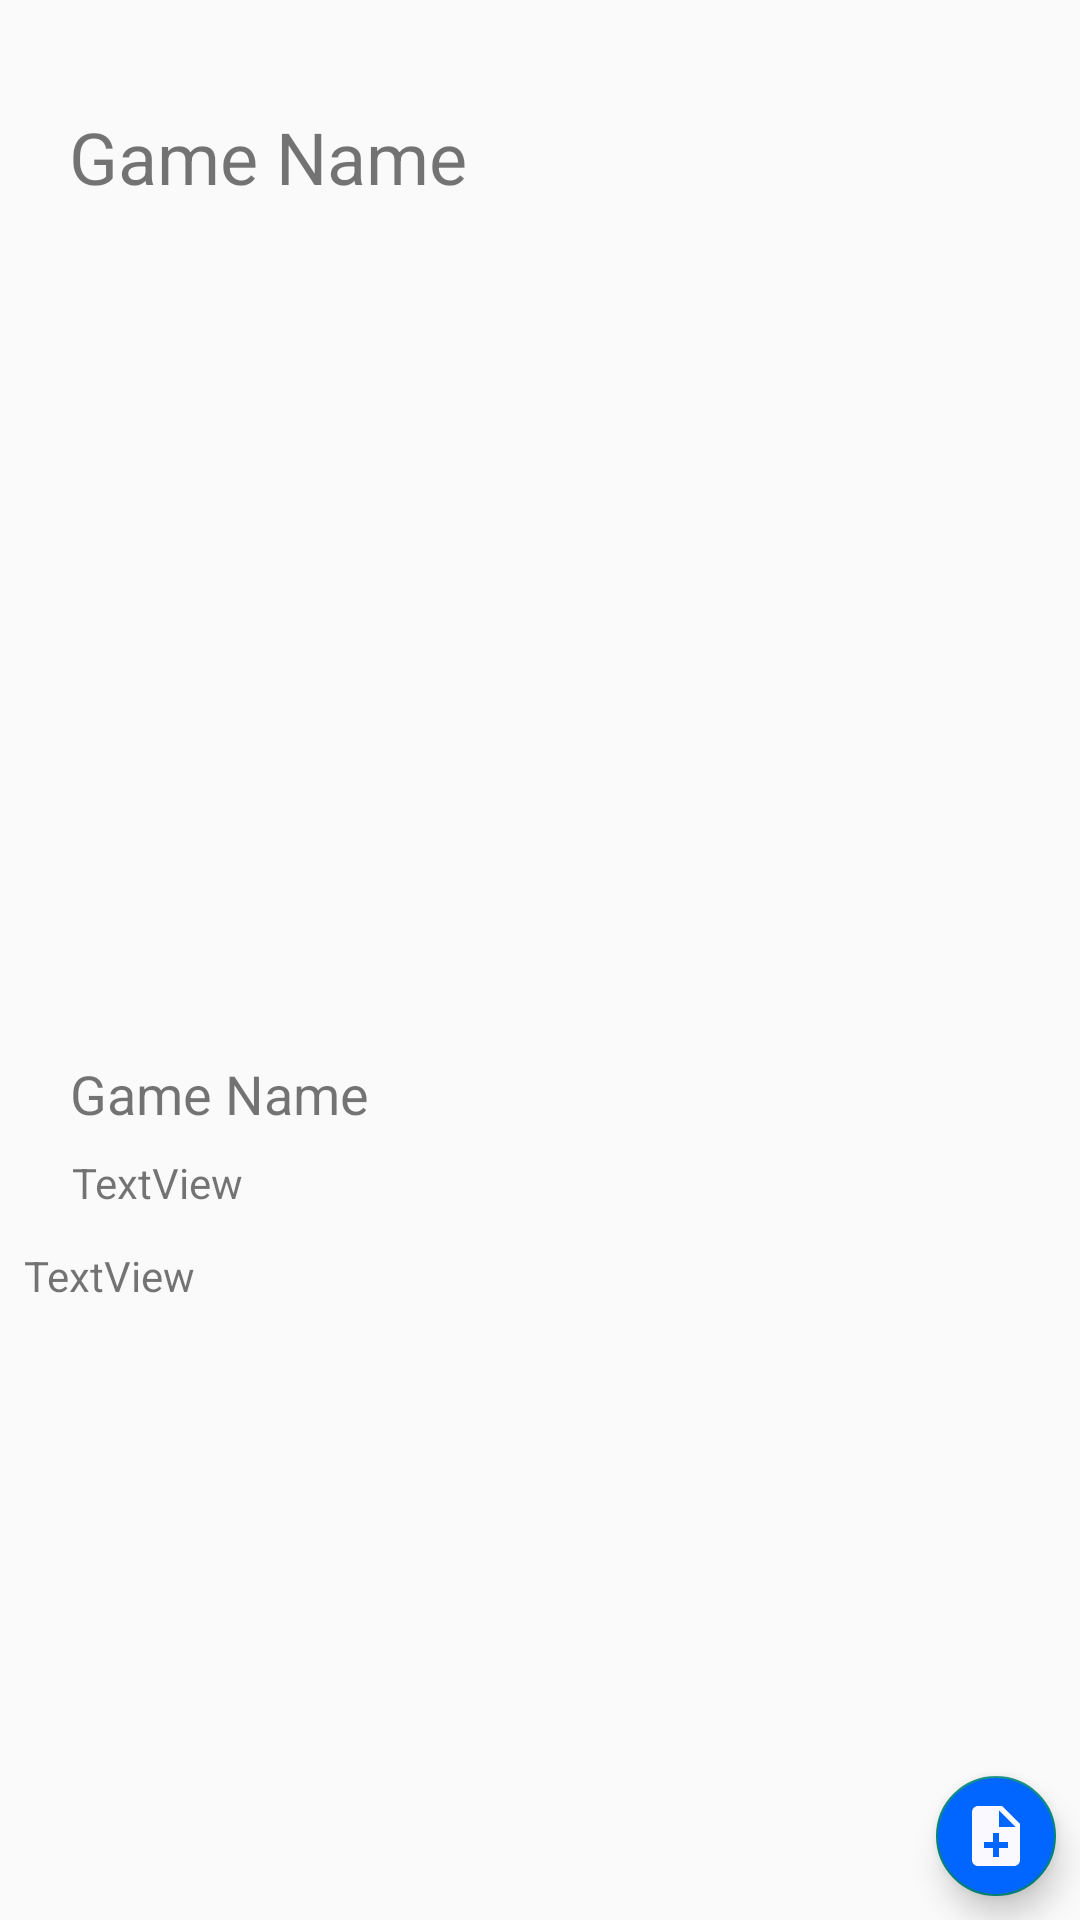

Reconstruct the res/layout file that produces this screen, plus the resources it refers to.
<!-- AndroidManifest.xml: application theme Theme.GamesApplication -->
<!-- res/layout/activity_single_gmae.xml -->
<?xml version="1.0" encoding="utf-8"?>
<ScrollView xmlns:android="http://schemas.android.com/apk/res/android"
    xmlns:app="http://schemas.android.com/apk/res-auto"
    xmlns:tools="http://schemas.android.com/tools"
    android:layout_width="match_parent"
    android:layout_height="match_parent"
    android:fitsSystemWindows="true"
    android:fillViewport="true"
    android:orientation="vertical"
    tools:context=".Activity.SingleGame">





    <RelativeLayout
        android:layout_width="match_parent"
        android:layout_height="wrap_content"
        app:layout_behavior="@string/appbar_scrolling_view_behavior">


<androidx.constraintlayout.widget.ConstraintLayout

    android:layout_width="match_parent"
    android:layout_height="match_parent"
    >

    <ImageView
        android:id="@+id/gameImage"
        android:layout_width="200dp"
        android:layout_height="200dp"
        android:layout_marginTop="36dp"
        app:layout_constraintEnd_toEndOf="parent"
        app:layout_constraintHorizontal_bias="0.132"
        app:layout_constraintStart_toStartOf="parent"
        app:layout_constraintTop_toBottomOf="@+id/reviewdGameName"
        tools:srcCompat="@tools:sample/avatars" />

    <TextView
        android:id="@+id/reviewdGameName"
        android:layout_width="wrap_content"
        android:layout_height="wrap_content"
        android:layout_marginTop="36dp"
        android:text="Game Name"
        android:textSize="24sp"
        app:layout_constraintEnd_toEndOf="parent"
        app:layout_constraintHorizontal_bias="0.101"
        app:layout_constraintStart_toStartOf="parent"
        app:layout_constraintTop_toTopOf="parent" />

    <TextView
        android:id="@+id/reviewdGameName2"
        android:layout_width="wrap_content"
        android:layout_height="wrap_content"
        android:layout_marginTop="48dp"
        android:text="Game Name"
        android:textSize="18sp"
        app:layout_constraintEnd_toEndOf="parent"
        app:layout_constraintHorizontal_bias="0.09"
        app:layout_constraintStart_toStartOf="parent"
        app:layout_constraintTop_toBottomOf="@+id/gameImage" />

    <TextView
        android:id="@+id/reviewedGamePrice"
        android:layout_width="wrap_content"
        android:layout_height="wrap_content"
        android:layout_marginTop="8dp"
        android:text="TextView"
        app:layout_constraintEnd_toEndOf="parent"
        app:layout_constraintHorizontal_bias="0.079"
        app:layout_constraintStart_toStartOf="parent"
        app:layout_constraintTop_toBottomOf="@+id/reviewdGameName2" />

    <TextView
        android:id="@+id/reviewdGameDescription"
        android:layout_width="340dp"
        android:layout_height="114dp"
        android:layout_marginTop="12dp"
        android:layout_marginBottom="16dp"
        android:text="TextView"
        app:layout_constraintBottom_toTopOf="@+id/surveyRc"
        app:layout_constraintEnd_toEndOf="parent"
        app:layout_constraintHorizontal_bias="0.394"
        app:layout_constraintStart_toStartOf="parent"
        app:layout_constraintTop_toBottomOf="@+id/reviewedGamePrice" />

    <androidx.recyclerview.widget.RecyclerView
        android:id="@+id/surveyRc"
        android:layout_width="match_parent"
        android:layout_height="wrap_content"
        android:layout_marginStart="10dp"
        android:layout_marginTop="16dp"
        android:layout_marginEnd="10dp"
        app:layout_constraintEnd_toEndOf="parent"
        app:layout_constraintStart_toStartOf="parent"
        app:layout_constraintTop_toBottomOf="@+id/reviewdGameDescription" >

    </androidx.recyclerview.widget.RecyclerView>

    <com.google.android.material.floatingactionbutton.FloatingActionButton
        android:id="@+id/editGame"
        android:layout_width="wrap_content"
        android:layout_height="wrap_content"
        android:layout_margin="8dp"
        android:backgroundTint="@color/blue"
        app:fabSize="mini"
        app:layout_constraintBottom_toBottomOf="parent"
        app:layout_constraintEnd_toEndOf="parent"

        app:srcCompat="@drawable/add_24"
        android:onClick="goToAddSurveyActivity"
        />

</androidx.constraintlayout.widget.ConstraintLayout>

    </RelativeLayout>
</ScrollView>
<!-- resources referenced by this layout -->
<resources>
  <color name="blue">#0066ff</color>
  <!-- drawable add_24 (drawable) -->
  <vector android:height="24dp" android:tint="#F9F9FF"
      android:viewportHeight="24" android:viewportWidth="24"
      android:width="24dp" xmlns:android="http://schemas.android.com/apk/res/android">
      <path android:fillColor="@android:color/white" android:pathData="M14,2L6,2c-1.1,0 -1.99,0.9 -1.99,2L4,20c0,1.1 0.89,2 1.99,2L18,22c1.1,0 2,-0.9 2,-2L20,8l-6,-6zM16,16h-3v3h-2v-3L8,16v-2h3v-3h2v3h3v2zM13,9L13,3.5L18.5,9L13,9z"/>
  </vector>
  <style name="Theme.GamesApplication" parent="Theme.MaterialComponents.Light.DarkActionBar.Bridge">
          
          <item name="colorPrimary">@color/purple_500</item>
          <item name="colorPrimaryVariant">@color/purple_700</item>
          <item name="colorOnPrimary">@color/white</item>
          
          <item name="colorSecondary">@color/teal_200</item>
          <item name="colorSecondaryVariant">@color/teal_700</item>
          <item name="colorOnSecondary">@color/black</item>
          
          <item name="android:statusBarColor" tools:targetApi="l">?attr/colorPrimaryVariant</item>
          
  
      </style>
  <color name="purple_500">#FF6200EE</color>
  <color name="purple_700">#FF3700B3</color>
  <color name="white">#FFFFFFFF</color>
  <color name="teal_200">#FF03DAC5</color>
  <color name="teal_700">#FF018786</color>
  <color name="black">#FF000000</color>
</resources>
